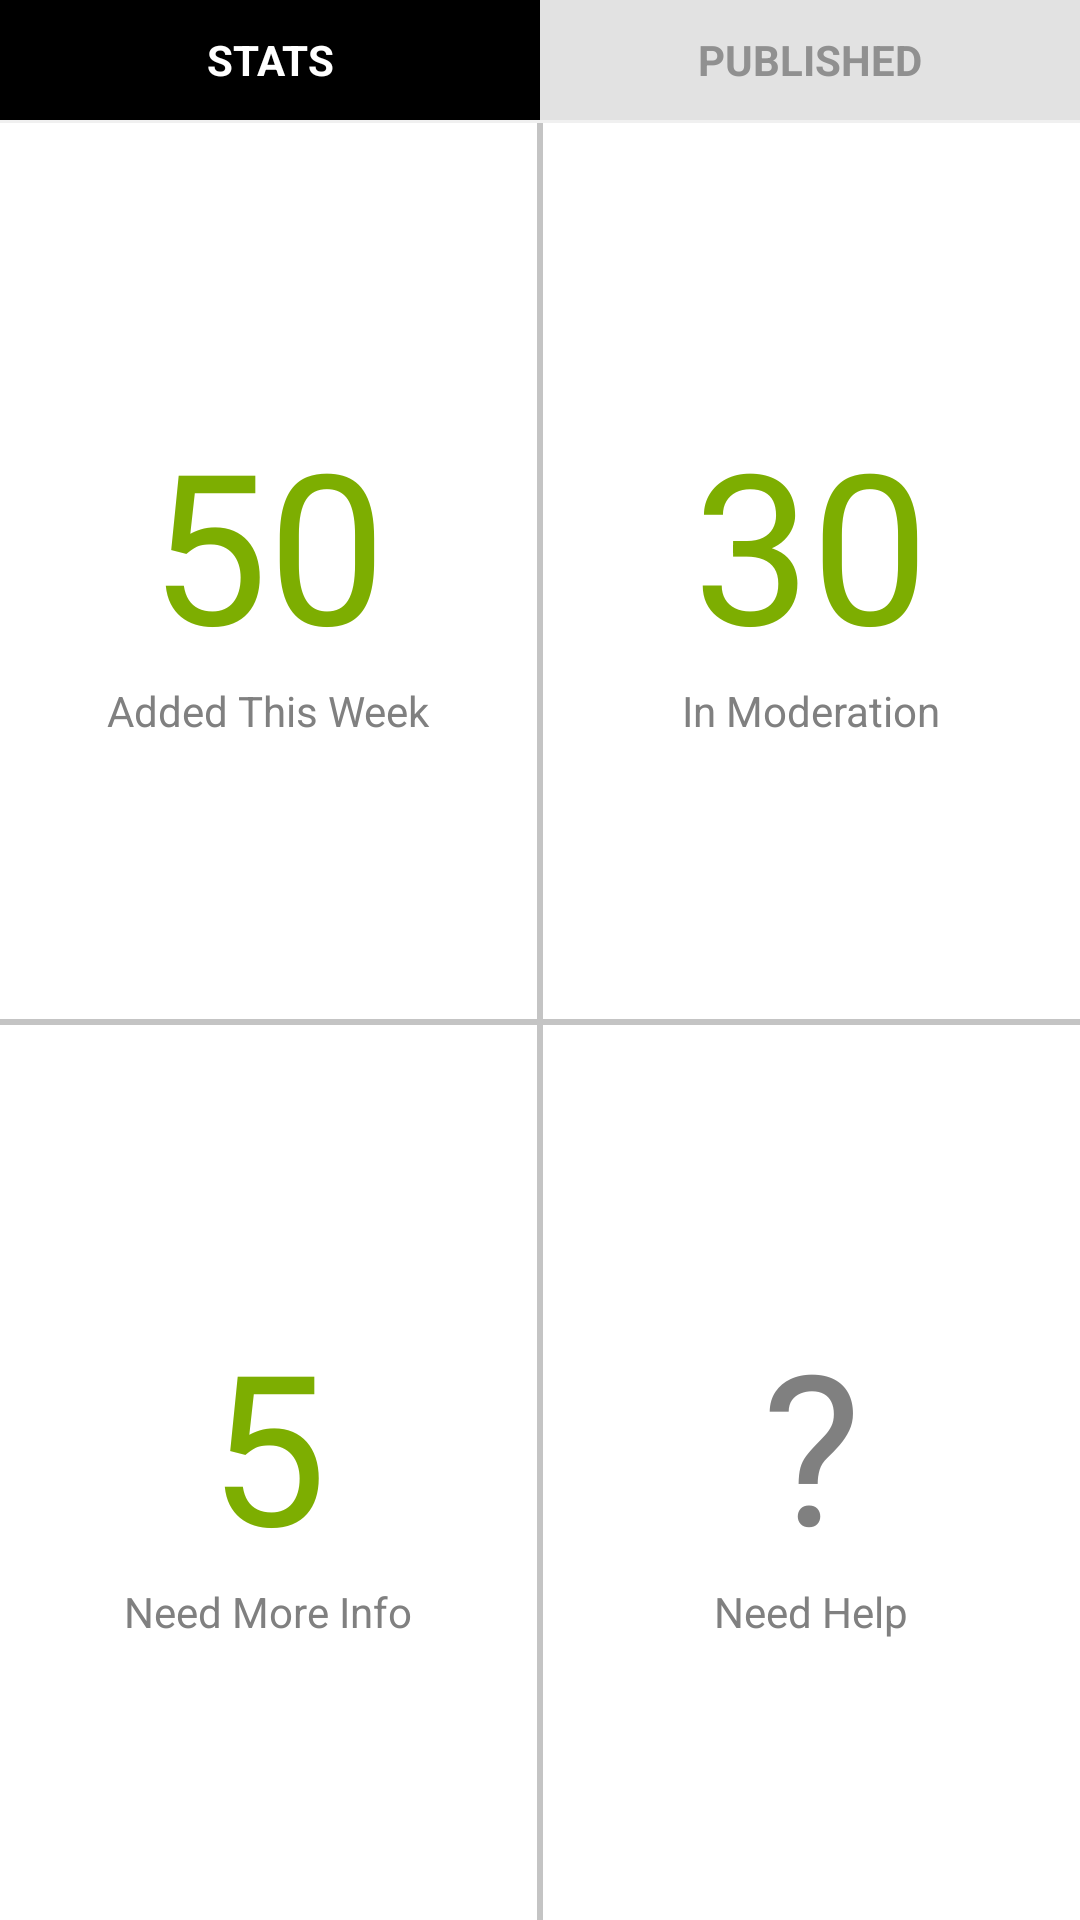

The Android layout XML behind this screen, and the referenced resources:
<!-- AndroidManifest.xml: application theme AppTheme -->
<!-- res/layout/dashboard_screen.xml -->
<LinearLayout xmlns:android="http://schemas.android.com/apk/res/android"
    android:layout_width="match_parent"
    android:layout_height="match_parent"
    android:orientation="vertical"
    android:textColor="@color/layout_background" >

    <LinearLayout
        android:id="@+id/tabBar"
        android:layout_width="match_parent"
        android:layout_height="wrap_content"
        android:orientation="horizontal" >

        <LinearLayout
            android:id="@+id/leftTab"
            android:layout_width="0dip"
            android:layout_height="wrap_content"
            android:layout_weight="0.1"
            android:gravity="center_horizontal"
            android:orientation="vertical" >

            <TextView
                android:id="@+id/leftTabText"
                android:layout_width="match_parent"
                android:layout_height="40dp"
                android:background="@color/tab_sel_bg_color"
                android:gravity="center"
                android:text="STATS"
                android:textColor="@color/tab_sel_text_color"
                android:textStyle="bold" />
        </LinearLayout>

        <LinearLayout
            android:id="@+id/rightTab"
            android:layout_width="0dip"
            android:layout_height="wrap_content"
            android:layout_weight="0.1"
            android:gravity="center_horizontal"
            android:orientation="vertical" >

            <TextView
                android:id="@+id/rightTabText"
                android:layout_width="match_parent"
                android:layout_height="40dp"
                android:background="@color/tab_bg_color"
                android:gravity="center"
                android:text="PUBLISHED"
                android:textColor="@color/tab_text_color"
                android:textStyle="bold" />
        </LinearLayout>
    </LinearLayout>

    <View
        android:layout_width="fill_parent"
        android:layout_height="1dp"
        android:background="#F0F0F0" />

    <FrameLayout
        android:layout_width="match_parent"
        android:layout_height="match_parent" >

        <TableLayout
            android:id="@+id/page1"
            android:layout_width="fill_parent"
            android:layout_height="fill_parent"
            android:divider="#fff"
            android:dividerPadding="10dp"
            android:visibility="visible" >

            <TableRow
                android:layout_width="fill_parent"
                android:layout_height="0dp"
                android:layout_weight="0.1"
                android:divider="#fff"
                android:dividerPadding="1dp"
                android:orientation="horizontal" >

                <LinearLayout
                    android:id="@+id/toWeekLL"
                    android:layout_width="0dp"
                    android:layout_height="fill_parent"
                    android:layout_weight="0.1"
                    android:background="@drawable/stats_btn_selector"
                    android:clickable="true"
                    android:gravity="center"
                    android:orientation="vertical" >

                    <TextView
                        android:id="@+id/weekTotalTv"
                        android:layout_width="wrap_content"
                        android:layout_height="wrap_content"
                        android:lines="1"
                        android:text="@string/value_add_thisweek"
                        android:textColor="#7dae01"
                        android:textSize="70sp" />

                    <TextView
                        android:id="@+id/addThisWeekTitle"
                        android:layout_width="wrap_content"
                        android:layout_height="wrap_content"
                        android:lines="1"
                        android:text="@string/title_add_thisweek"
                        android:textColor="#808080"
                        android:textSize="14sp" />
                </LinearLayout>

                <View
                    android:layout_width="2dp"
                    android:layout_height="match_parent"
                    android:background="@color/listitem_divider_color2" />

                <LinearLayout
                    android:id="@+id/toManageLL"
                    android:layout_width="0dp"
                    android:layout_height="fill_parent"
                    android:layout_weight="0.1"
                    android:background="@drawable/stats_btn_selector"
                    android:clickable="true"
                    android:gravity="center"
                    android:orientation="vertical" >

                    <TextView
                        android:id="@+id/readyPublishTv"
                        android:layout_width="wrap_content"
                        android:layout_height="wrap_content"
                        android:lines="1"
                        android:text="@string/value_in_moderation"
                        android:textColor="#7dae01"
                        android:textSize="70sp" />

                    <TextView
                        android:id="@+id/inModerationTitle"
                        android:layout_width="wrap_content"
                        android:layout_height="wrap_content"
                        android:lines="1"
                        android:text="@string/title_in_moderation"
                        android:textColor="#808080"
                        android:textSize="14sp" />
                </LinearLayout>
            </TableRow>

            <View
                android:layout_width="fill_parent"
                android:layout_height="2dp"
                android:background="@color/listitem_divider_color2" />

            <TableRow
                android:layout_width="fill_parent"
                android:layout_height="0dp"
                android:layout_weight="0.1" >

                <LinearLayout
                    android:id="@+id/toRejectedLL"
                    android:layout_width="0dp"
                    android:layout_height="fill_parent"
                    android:layout_weight="0.1"
                    android:background="@drawable/stats_btn_selector"
                    android:clickable="true"
                    android:gravity="center"
                    android:orientation="vertical" >

                    <TextView
                        android:id="@+id/needMoreTv"
                        android:layout_width="wrap_content"
                        android:layout_height="wrap_content"
                        android:lines="1"
                        android:text="@string/value_need_moreinfo"
                        android:textColor="#7dae01"
                        android:textSize="70sp" />

                    <TextView
                        android:id="@+id/needMoreInfoTitle"
                        android:layout_width="wrap_content"
                        android:layout_height="wrap_content"
                        android:lines="1"
                        android:text="@string/title_need_moreinfo"
                        android:textColor="#808080"
                        android:textSize="14sp" />
                </LinearLayout>

                <View
                    android:layout_width="2dp"
                    android:layout_height="match_parent"
                    android:background="@color/listitem_divider_color2" />

                <LinearLayout
                    android:id="@+id/toHelpLL"
                    android:layout_width="0dp"
                    android:layout_height="fill_parent"
                    android:layout_weight="0.1"
                    android:background="@drawable/stats_btn_selector"
                    android:clickable="true"
                    android:gravity="center"
                    android:orientation="vertical" >

                    <TextView
                        android:id="@+id/needHelpTitle"
                        android:layout_width="wrap_content"
                        android:layout_height="wrap_content"
                        android:lines="1"
                        android:text="@string/value_need_help"
                        android:textColor="#808080"
                        android:textSize="70sp" />

                    <TextView
                        android:id="@+id/needHelpValue"
                        android:layout_width="wrap_content"
                        android:layout_height="wrap_content"
                        android:lines="1"
                        android:text="@string/title_need_help"
                        android:textColor="#808080"
                        android:textSize="14sp" />
                </LinearLayout>
            </TableRow>
        </TableLayout>

        <FrameLayout
            android:id="@+id/page2"
            android:layout_width="match_parent"
            android:layout_height="match_parent"
            android:visibility="gone" >

            <RelativeLayout
                android:layout_width="match_parent"
                android:layout_height="match_parent"
                android:background="@drawable/tiled_background_pub" >

                <ListView
                    android:id="@+id/itemList"
                    android:layout_width="match_parent"
                    android:layout_height="wrap_content"
                    android:divider="#dfff"
                    android:dividerHeight="0.8dp"
                    android:listSelector="#00000000" >
                </ListView>

                <ImageView
                    android:id="@+id/fadeTop"
                    android:layout_width="fill_parent"
                    android:layout_height="wrap_content"
                    android:layout_alignParentTop="true"
                    android:background="@drawable/fade_top"
                    android:scaleType="fitXY"
                    android:tint="#118cff" />

                <ImageView
                    android:id="@+id/fadeBottom"
                    android:layout_width="fill_parent"
                    android:layout_height="wrap_content"
                    android:layout_alignParentBottom="true"
                    android:background="@drawable/fade_bottom"
                    android:scaleType="fitXY"
                    android:tint="#118cff" />

                <TextView
                    android:id="@+id/noPubedItemTv"
                    android:layout_width="match_parent"
                    android:layout_height="wrap_content"
                    android:layout_centerInParent="true"
                    android:gravity="center"
                    android:padding="30dp"
                    android:text="@string/title_no_pubitem"
                    android:textColor="@color/grey_font"
                    android:textSize="20sp"
                    android:textStyle="bold"
                    android:visibility="gone" />
            </RelativeLayout>

            <include
                android:id="@+id/page3"
                android:layout_width="match_parent"
                android:layout_height="match_parent"
                layout="@layout/ebay_auth_note_screen"
                android:visibility="gone" />
        </FrameLayout>
    </FrameLayout>

</LinearLayout>
<!-- res/layout/ebay_auth_note_screen.xml (included above) -->
<?xml version="1.0" encoding="utf-8"?>
<FrameLayout xmlns:android="http://schemas.android.com/apk/res/android"
    android:layout_width="match_parent"
    android:layout_height="match_parent"
    android:background="@drawable/tiled_background_pub"
    android:padding="30dp" >

    <LinearLayout
        android:layout_width="fill_parent"
        android:layout_height="wrap_content"
        android:layout_gravity="center"
        android:layout_marginBottom="30dp"
        android:orientation="vertical" >

        <TextView
            android:id="@+id/noAuthTokenTv"
            android:layout_width="match_parent"
            android:layout_height="wrap_content"
            android:gravity="center"
            android:text="@string/title_no_ebay_auth"
            android:textColor="@color/grey_dark_font"
            android:textSize="17sp" />

        <CheckBox
            android:id="@+id/showAgainCheck"
            android:layout_width="wrap_content"
            android:layout_height="wrap_content"
            android:layout_marginTop="10dp"
            android:text="@string/title_dont_show_this_again"
            android:textColor="@color/grey_dark_font"
            android:textSize="14sp" />

        <LinearLayout
            android:layout_width="match_parent"
            android:layout_height="wrap_content"
            android:layout_marginTop="10dp"
            android:orientation="horizontal" >

            <Button
                android:id="@+id/noThanksBtn"
                android:layout_width="0dip"
                android:layout_height="36dp"
                android:layout_weight="0.1"
                android:background="@drawable/btn1_selector"
                android:text="@string/title_no_thanks"
                android:textColor="@color/light_font"
                android:textSize="16sp" />

            <Button
                android:id="@+id/setNowBtn"
                android:layout_width="0dip"
                android:layout_height="36dp"
                android:layout_marginLeft="20dp"
                android:layout_weight="0.1"
                android:background="@drawable/btn1_selector"
                android:text="@string/title_set_now"
                android:textColor="@color/light_font"
                android:textSize="16sp" />
        </LinearLayout>
    </LinearLayout>

</FrameLayout>
<!-- resources referenced by this layout -->
<resources>
  <color name="grey_dark_font">#ff454545</color>
  <color name="grey_font">#ff9e9e9e</color>
  <color name="layout_background">#FFFFFF</color>
  <color name="light_font">#FBFBFB</color>
  <color name="listitem_divider_color2">#c4c4c4</color>
  <color name="tab_bg_color">#e2e2e2</color>
  <color name="tab_sel_bg_color">#000000</color>
  <color name="tab_sel_text_color">#ffffff</color>
  <color name="tab_text_color">#909090</color>
  <!-- drawable btn1_selector (drawable) -->
  <?xml version="1.0" encoding="utf-8"?>
  <selector xmlns:android="http://schemas.android.com/apk/res/android">
      
      <item android:state_pressed="true"><shape>
              <gradient android:angle="270.0" android:endColor="@color/btn1_sel_color_end" android:startColor="@color/btn1_sel_color" />
              <corners android:radius="4dip" />
          </shape></item>
      <item><shape>
              <gradient android:angle="270.0" android:endColor="@color/btn1_color_end" android:startColor="@color/btn1_color" />
              <corners android:radius="4dip" />
          </shape></item>
  </selector>
  <!-- drawable fade_bottom: png bitmap (drawable-hdpi, 2893 bytes) -->
  <!-- drawable fade_top: png bitmap (drawable-hdpi, 2892 bytes) -->
  <!-- drawable stats_btn_selector (drawable) -->
  <?xml version="1.0" encoding="utf-8"?>
  <selector xmlns:android="http://schemas.android.com/apk/res/android">
      <item android:state_pressed="true"
            android:drawable="@color/btn_stats_sel_color" /> 
      <item android:drawable="@color/btn_stats_color" /> 
  </selector>
  <!-- drawable tiled_background_pub (drawable) -->
  <?xml version="1.0" encoding="utf-8"?>
  <bitmap xmlns:android="http://schemas.android.com/apk/res/android"
  	android:src="@drawable/tilepublist"
  	android:tileMode="repeat" />
  <string name="title_add_thisweek">Added This Week</string>
  <string name="title_dont_show_this_again">Don"'"t show again.</string>
  <string name="title_in_moderation">In Moderation</string>
  <string name="title_need_help">Need Help</string>
  <string name="title_need_moreinfo">Need More Info</string>
  <string name="title_no_ebay_auth">You have not yet authorized our app to access your ebay account for listing new items. \nWould You Like to set it now?</string>
  <string name="title_no_pubitem">There Are No Published Listings Yet</string>
  <string name="title_no_thanks">No Thanks</string>
  <string name="title_set_now">Set Now</string>
  <string name="value_add_thisweek">50</string>
  <string name="value_in_moderation">30</string>
  <string name="value_need_help">"?"</string>
  <string name="value_need_moreinfo">5</string>
  <style name="AppTheme" parent="AppBaseTheme" />
  <color name="btn1_sel_color_end">#284500</color>
  <color name="btn1_sel_color">#437400</color>
  <color name="btn1_color_end">#597c00</color>
  <color name="btn1_color">#7dad02</color>
  <color name="btn_stats_sel_color">#ddeedd</color>
  <color name="btn_stats_color">#ffffff</color>
  <!-- drawable tilepublist: png bitmap (drawable, 350 bytes) -->
  <style name="AppBaseTheme" parent="@android:style/Theme.Holo.Light" />
</resources>
